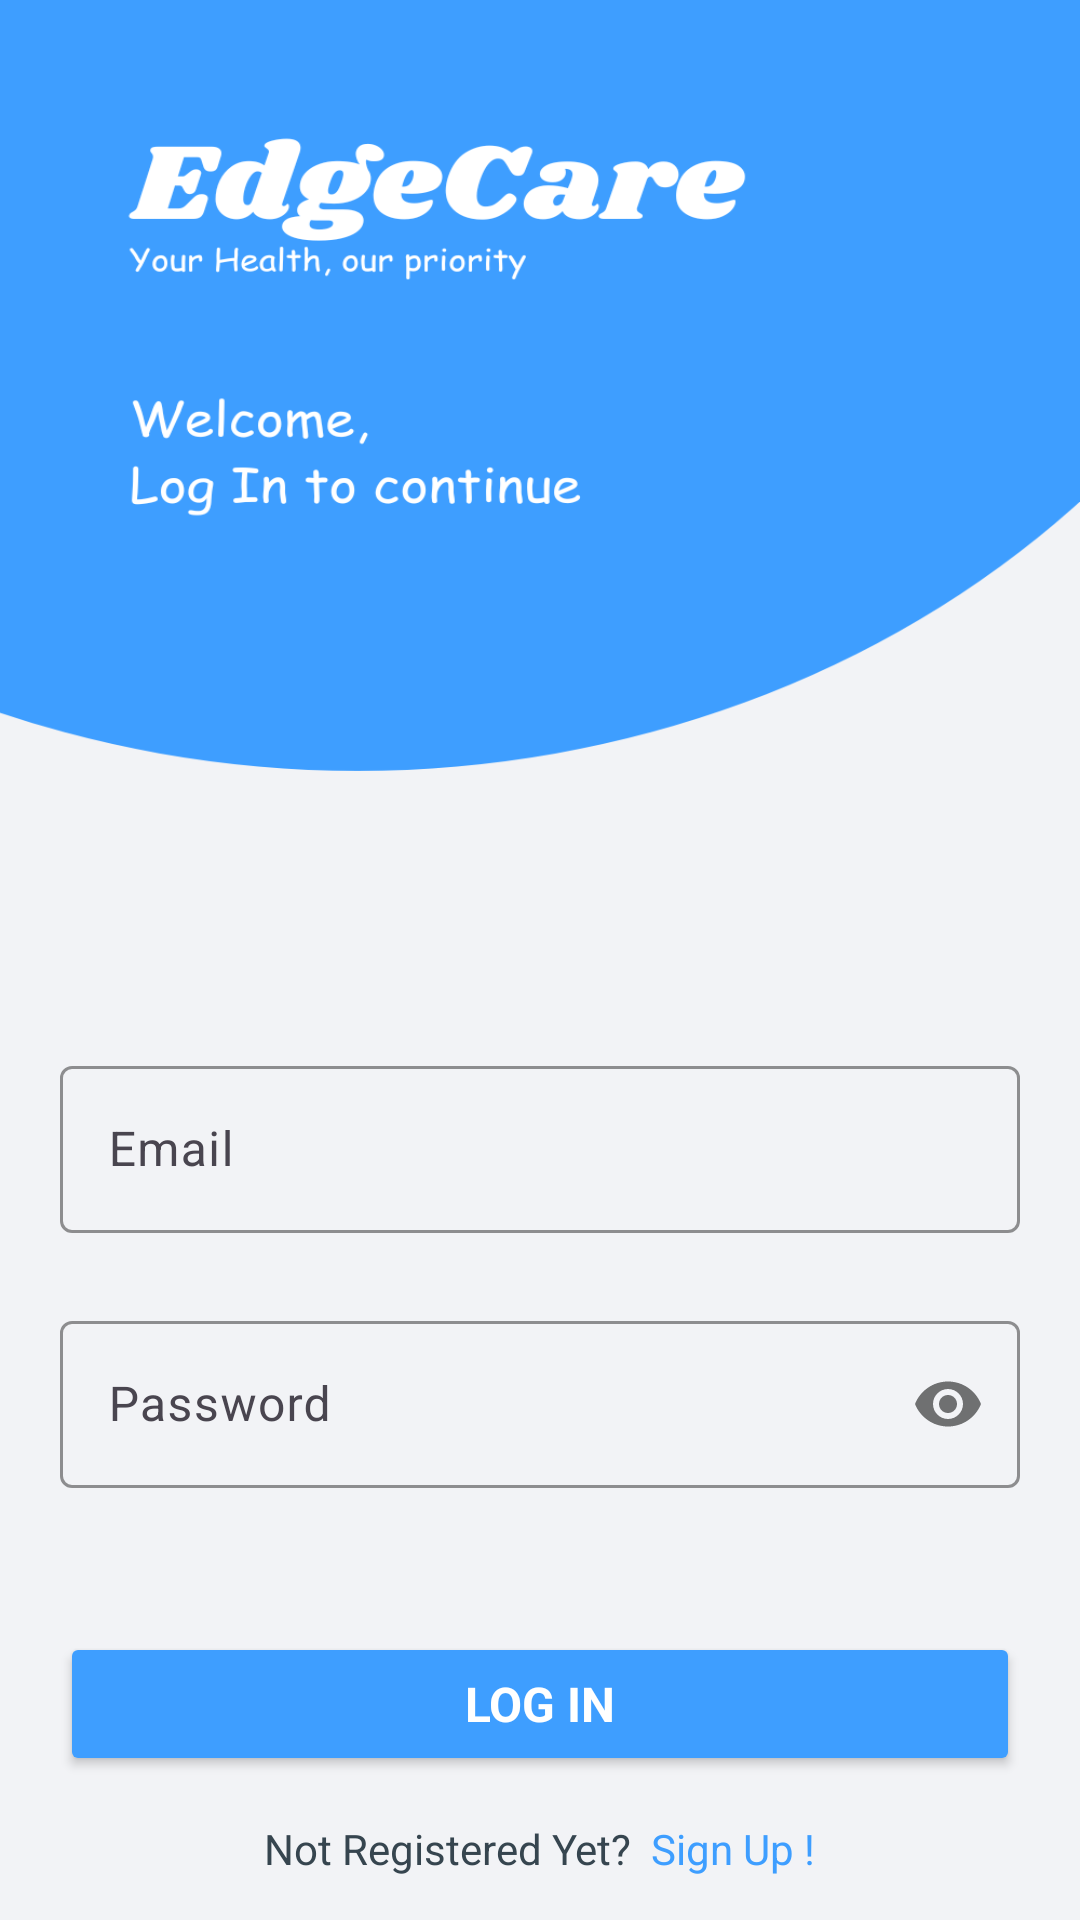

Reconstruct the res/layout file that produces this screen, plus the resources it refers to.
<!-- AndroidManifest.xml: application theme Theme.EdgeCare -->
<!-- res/layout/activity_sign_in.xml -->
<?xml version="1.0" encoding="utf-8"?>
<androidx.constraintlayout.widget.ConstraintLayout
    xmlns:android="http://schemas.android.com/apk/res/android"
    xmlns:app="http://schemas.android.com/apk/res-auto"
    android:layout_width="match_parent"
    android:layout_height="match_parent"
    android:background="@drawable/log_in_background">

    <com.google.android.material.textfield.TextInputLayout
        android:id="@+id/emailLayout"
        android:layout_width="match_parent"
        android:layout_height="wrap_content"
        android:layout_marginHorizontal="20dp"
        android:layout_marginTop="350dp"
        app:boxStrokeColor="@color/secondary"
        app:layout_constraintEnd_toEndOf="parent"
        app:layout_constraintHorizontal_bias="0.5"
        app:layout_constraintStart_toStartOf="parent"
        app:layout_constraintTop_toTopOf="parent">

        <com.google.android.material.textfield.TextInputEditText
            android:id="@+id/loginEmail"
            android:layout_width="match_parent"
            android:layout_height="wrap_content"
            android:autofillHints="emailAddress"
            android:hint="@string/email"
            android:inputType="textEmailAddress" />
    </com.google.android.material.textfield.TextInputLayout>

    <com.google.android.material.textfield.TextInputLayout
        android:id="@+id/passwordLayout"
        android:layout_width="match_parent"
        android:layout_height="wrap_content"
        android:layout_marginHorizontal="20dp"
        android:layout_marginTop="24dp"
        app:boxStrokeColor="@color/secondary"
        app:layout_constraintEnd_toEndOf="parent"
        app:layout_constraintHorizontal_bias="0.5"
        app:layout_constraintStart_toStartOf="parent"
        app:layout_constraintTop_toBottomOf="@id/emailLayout"
        app:passwordToggleEnabled="true">

        <com.google.android.material.textfield.TextInputEditText
            android:id="@+id/loginPassword"
            android:layout_width="match_parent"
            android:layout_height="wrap_content"
            android:hint="@string/password"
            android:inputType="textPassword" />
    </com.google.android.material.textfield.TextInputLayout>

    <Button
        android:id="@+id/login"
        android:layout_width="0dp"
        android:layout_height="wrap_content"
        android:layout_marginHorizontal="20dp"
        android:backgroundTint="@color/secondary"
        android:paddingVertical="12dp"
        android:text="@string/login"
        android:textColor="@color/textColor2"
        android:textSize="16sp"
        android:textStyle="bold"
        app:cornerRadius="50dp"
        app:layout_constraintBottom_toBottomOf="parent"
        app:layout_constraintEnd_toEndOf="parent"
        app:layout_constraintStart_toStartOf="parent"
        app:layout_constraintTop_toBottomOf="@+id/passwordLayout" />

    <TextView
        android:id="@+id/toSignUp"
        android:layout_width="wrap_content"
        android:layout_height="wrap_content"
        android:textColor="@color/textColor1"
        android:text="@string/toSignUp"
        app:layout_constraintBottom_toBottomOf="parent"
        app:layout_constraintEnd_toEndOf="parent"
        app:layout_constraintHorizontal_bias="0.5"
        app:layout_constraintStart_toStartOf="parent"
        app:layout_constraintTop_toBottomOf="@+id/login" />

</androidx.constraintlayout.widget.ConstraintLayout>
<!-- resources referenced by this layout -->
<resources>
  <color name="secondary">#3E9EFF</color>
  <color name="textColor1">#36454F</color>
  <color name="textColor2">#FFFFFFFF</color>
  <!-- drawable log_in_background: png bitmap (drawable, 53217 bytes) -->
  <string name="email">Email</string>
  <string name="login">Log In</string>
  <string name="password">Password</string>
  <string name="toSignUp">Not Registered Yet? <font color="#3E9EFF"> Sign Up !</font> </string>
  <style name="Theme.EdgeCare" parent="Base.Theme.EdgeCare" />
  <style name="Base.Theme.EdgeCare" parent="Theme.Material3.DayNight.NoActionBar">
          <item name="android:statusBarColor">@color/black</item>
          <item name="colorAccent">@color/buttonPrimary</item>
          
          
          <item name="fontFamily">sans-serif</item>
          <item name="background"> @color/background </item>
      </style>
  <color name="black">#FF000000</color>
  <color name="buttonPrimary">#3E9EFF</color>
  <color name="background">#F2F3F6</color>
</resources>
